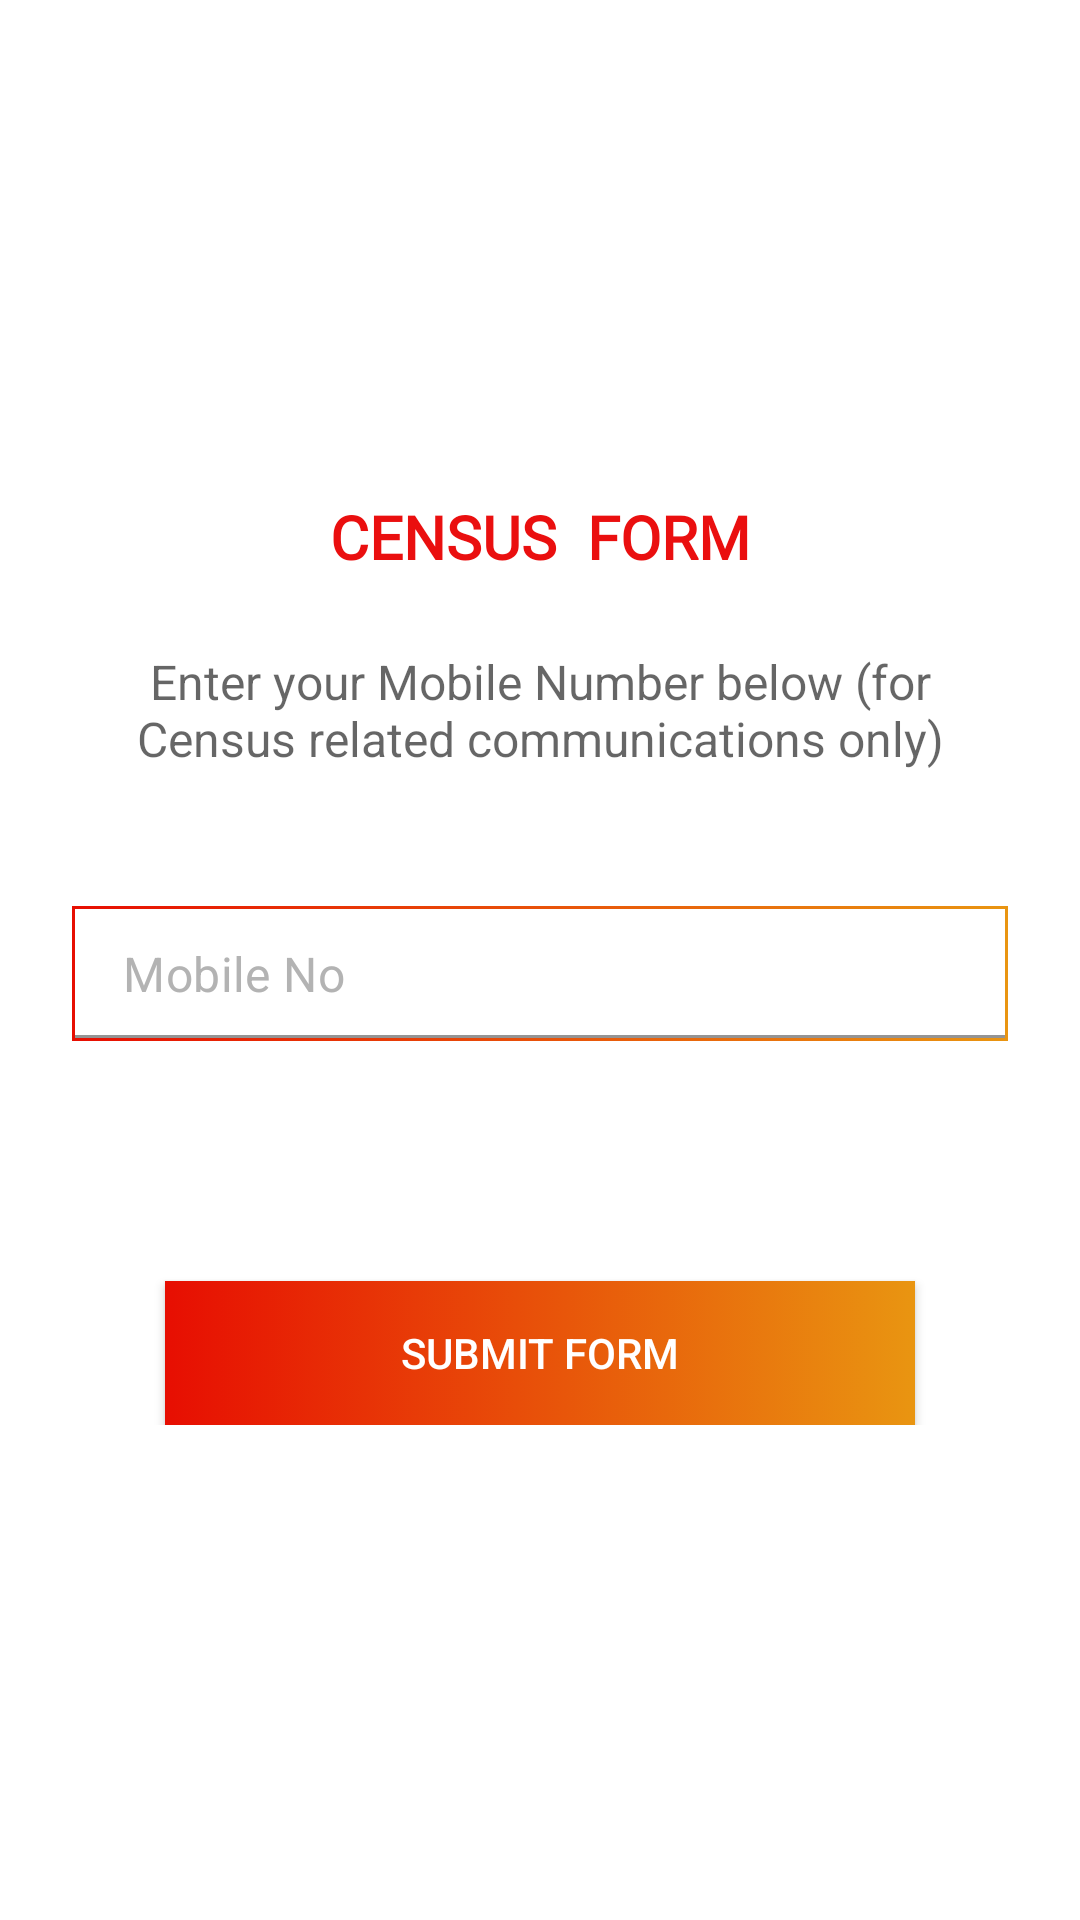

Android layout source for this screen:
<!-- AndroidManifest.xml: application theme Theme.Jangarana -->
<!-- res/layout/fragment_family_detail10.xml -->
<?xml version="1.0" encoding="utf-8"?>
<FrameLayout xmlns:android="http://schemas.android.com/apk/res/android"
    xmlns:tools="http://schemas.android.com/tools"
    android:layout_width="match_parent"
    android:layout_height="match_parent"
    xmlns:app="http://schemas.android.com/apk/res-auto"
    android:background="@color/white"
    tools:context=".fragments.familyDetail10Fragment">


    <androidx.constraintlayout.widget.ConstraintLayout
        android:layout_width="match_parent"
        android:layout_height="match_parent">

        <LinearLayout
            android:layout_width="match_parent"
            android:layout_height="wrap_content"
            android:orientation="vertical"
            app:layout_constraintBottom_toBottomOf="parent"
            app:layout_constraintEnd_toEndOf="parent"
            app:layout_constraintStart_toStartOf="parent"
            app:layout_constraintTop_toTopOf="parent">

            <TextView
                android:id="@+id/textView9"
                android:layout_width="wrap_content"
                android:layout_height="wrap_content"
                android:layout_gravity="center_horizontal"
                android:fontFamily="@font/dm_mono"
                android:text="CENSUS  FORM"
                android:textColor="@color/color_primary"
                android:textSize="20sp"
                android:textStyle="bold"
                app:layout_constraintEnd_toEndOf="parent"
                app:layout_constraintStart_toStartOf="parent"
                app:layout_constraintTop_toTopOf="parent" />

            <TextView
                android:id="@+id/textView10"
                android:layout_width="wrap_content"
                android:layout_height="wrap_content"
                android:layout_gravity="center_horizontal"
                android:layout_marginLeft="24dp"
                android:layout_marginTop="24dp"
                android:layout_marginRight="24dp"
                android:gravity="center_horizontal"
                android:text="Enter your Mobile Number below (for Census related communications only)"
                android:textColor="#99000000"
                android:textSize="16sp"
                app:layout_constraintEnd_toEndOf="parent"
                app:layout_constraintStart_toStartOf="parent"
                app:layout_constraintTop_toBottomOf="@+id/textView9" />

            <com.google.android.material.textfield.TextInputLayout
                android:id="@+id/textInputLayout35"
                android:layout_width="match_parent"
                android:layout_height="45dp"
                android:layout_marginStart="24dp"
                android:layout_marginTop="45dp"
                android:layout_marginEnd="24dp"
                app:hintEnabled="false"
                android:background="@drawable/gradient_primary"
                app:circularflow_defaultRadius="4dp"
                app:layout_constraintEnd_toEndOf="parent"
                app:layout_constraintStart_toStartOf="parent"
                app:layout_constraintTop_toBottomOf="@+id/textView25">

                <com.google.android.material.textfield.TextInputEditText
                    android:id="@+id/mobileNo"
                    android:layout_width="match_parent"
                    android:layout_height="match_parent"
                    android:background="@color/white"
                    android:inputType="phone"
                    android:hint="Mobile No"
                    android:layout_margin="1dp"
                    android:paddingVertical="6dp"
                    android:textColorHint="@color/field_text"
                    android:textColor="@color/fill_text"
                    app:layout_constraintEnd_toEndOf="parent"
                    app:layout_constraintStart_toStartOf="parent"
                    app:layout_constraintTop_toBottomOf="@+id/textView10"
                    tools:ignore="MissingConstraints">

                </com.google.android.material.textfield.TextInputEditText>

            </com.google.android.material.textfield.TextInputLayout>

            <androidx.appcompat.widget.AppCompatButton
                android:id="@+id/submit_button"
                android:layout_width="250dp"
                android:layout_height="wrap_content"
                android:layout_gravity="center_horizontal"
                android:layout_marginTop="80dp"
                android:textColor="@color/white"
                android:background="@drawable/gradient_primary"
                android:text="Submit form" />

        </LinearLayout>


    </androidx.constraintlayout.widget.ConstraintLayout>

</FrameLayout>
<!-- resources referenced by this layout -->
<resources>
  <color name="color_primary">#EA0F0F</color>
  <color name="field_text">#B3B3B3</color>
  <color name="fill_text">#1A1A1A</color>
  <color name="white">#FFFFFFFF</color>
  <!-- drawable gradient_primary (drawable) -->
  <?xml version="1.0" encoding="utf-8"?>
  <selector xmlns:android="http://schemas.android.com/apk/res/android">
      <item>
          <shape>
              <gradient
                  android:startColor="#E70E02"
                  android:endColor="#E99511"
                  android:type="linear" />
          </shape>
      </item>
  </selector>
  <style name="Theme.Jangarana" parent="Theme.MaterialComponents.DayNight.NoActionBar">
          
          <item name="colorPrimary">@color/color_primary_variant</item>
          <item name="colorPrimaryVariant">@color/white</item>
          <item name="colorOnPrimary">@color/white</item>
          
          <item name="colorSecondary">@color/teal_200</item>
          <item name="colorSecondaryVariant">@color/teal_700</item>
          <item name="colorOnSecondary">@color/black</item>
          
          <item name="android:statusBarColor" tools:targetApi="l">?attr/colorPrimaryVariant</item>
          
          <item name="otpViewStyle">@style/OtpWidget.OtpView</item>
      </style>
  <color name="color_primary_variant">#E9600C</color>
  <color name="teal_200">#FF03DAC5</color>
  <color name="teal_700">#FF018786</color>
  <color name="black">#FF000000</color>
</resources>
